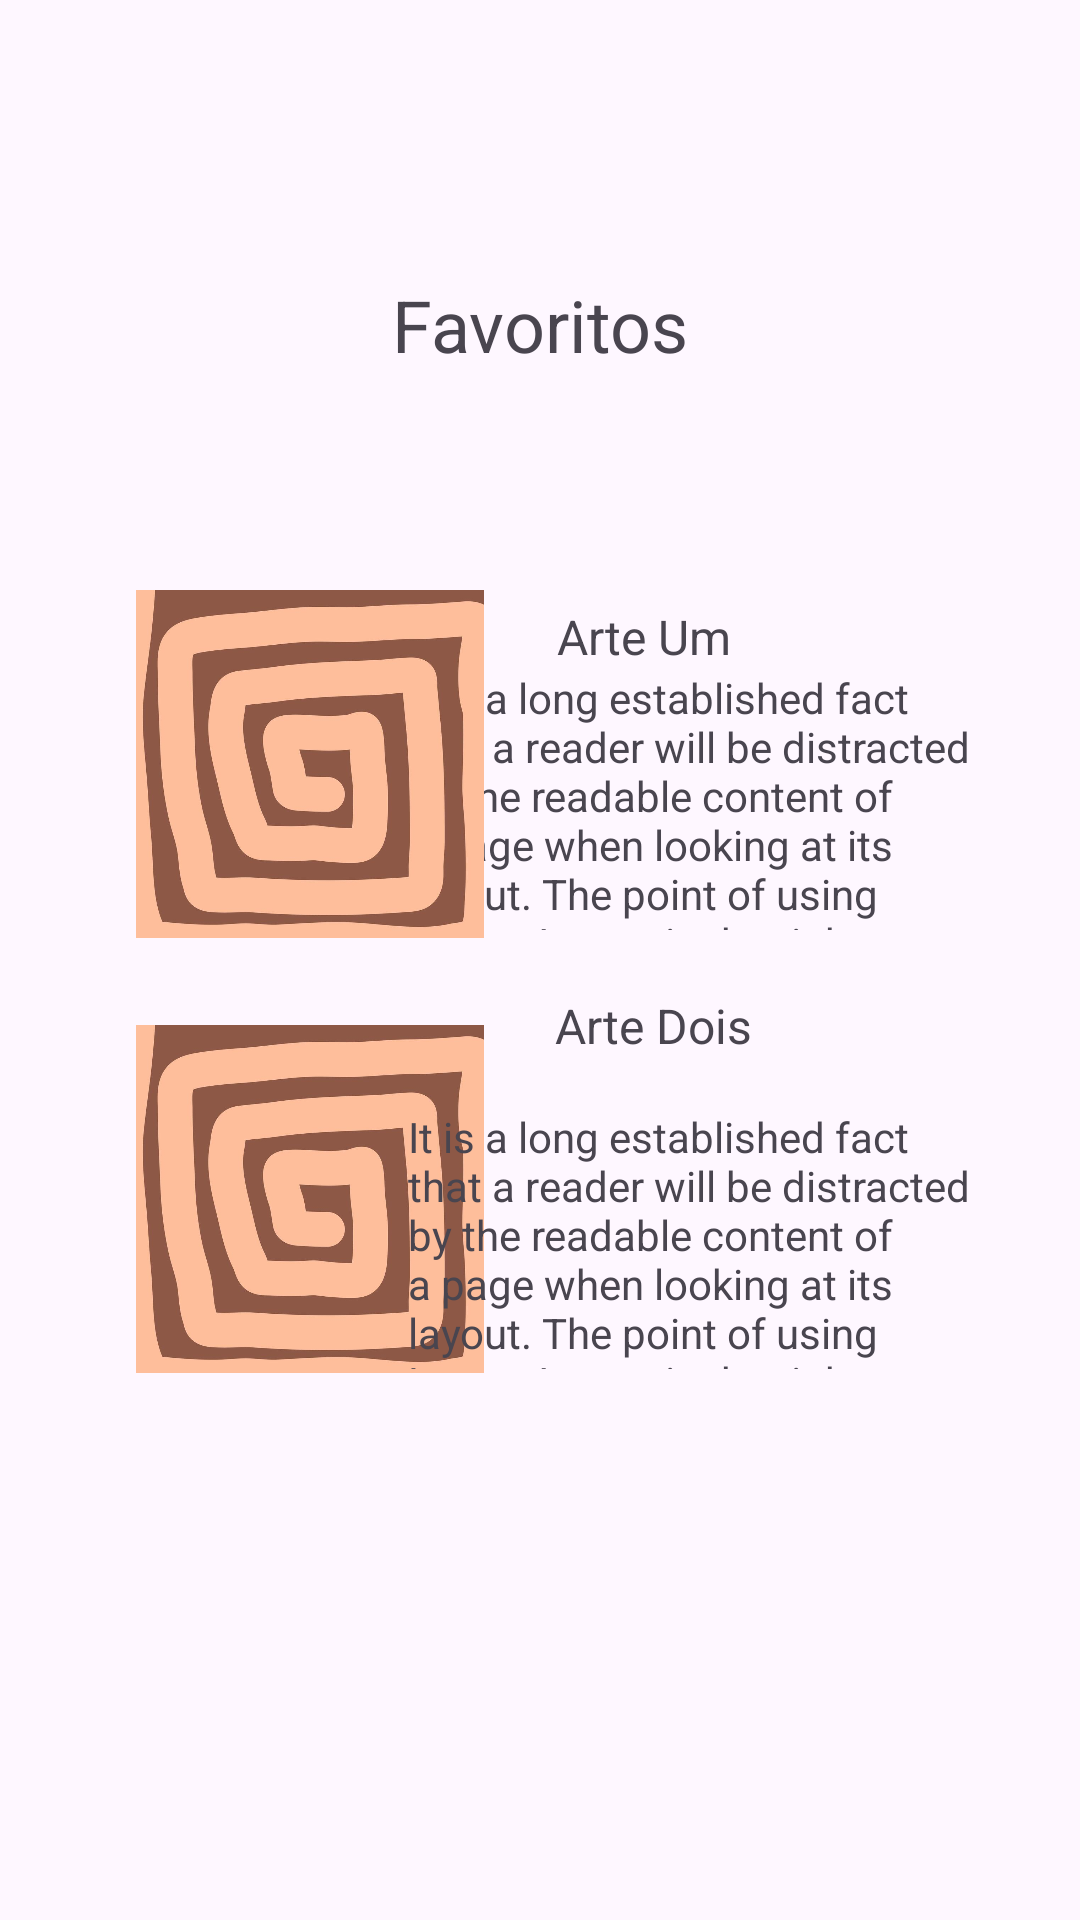

Android layout source for this screen:
<!-- AndroidManifest.xml: application theme Theme.TrabalhoDesenvolvimentoPlataformaMoveis -->
<!-- res/layout/favoritos.xml -->
<?xml version="1.0" encoding="utf-8"?>
<androidx.constraintlayout.widget.ConstraintLayout
    xmlns:android="http://schemas.android.com/apk/res/android"
    xmlns:app="http://schemas.android.com/apk/res-auto"
    xmlns:tools="http://schemas.android.com/tools"
    android:layout_width="match_parent"
    android:layout_height="match_parent"
    android:padding="16dp">


    <LinearLayout
        android:id="@+id/favoritosLayout"
        android:layout_width="match_parent"
        android:layout_height="match_parent"
        android:orientation="vertical"
        android:padding="16dp"
        xmlns:android="http://schemas.android.com/apk/res/android" />

    <TextView
        android:id="@+id/textView3"
        android:layout_width="191dp"
        android:layout_height="87dp"
        android:text="It is a long established fact that a reader will be distracted by the readable content of a page when looking at its layout. The point of using Lorem Ipsum is that it has a more-or-less normal distribution"
        app:layout_constraintBottom_toBottomOf="parent"
        app:layout_constraintEnd_toEndOf="parent"
        app:layout_constraintHorizontal_bias="0.877"
        app:layout_constraintStart_toStartOf="parent"
        app:layout_constraintTop_toTopOf="parent"
        app:layout_constraintVertical_bias="0.397" />

    <TextView
        android:layout_width="wrap_content"
        android:layout_height="wrap_content"
        android:text="Favoritos"
        android:textSize="24sp"
        app:layout_constraintBottom_toBottomOf="parent"
        app:layout_constraintEnd_toEndOf="parent"
        app:layout_constraintStart_toStartOf="parent"
        app:layout_constraintTop_toTopOf="parent"
        app:layout_constraintVertical_bias="0.132" />


    <ImageView
        android:id="@+id/iconPaginaArteUm"
        android:layout_width="130dp"
        android:layout_height="116dp"
        app:layout_constraintBottom_toBottomOf="parent"
        app:layout_constraintEnd_toEndOf="parent"
        app:layout_constraintHorizontal_bias="0.112"
        app:layout_constraintStart_toStartOf="parent"
        app:layout_constraintTop_toTopOf="parent"
        app:layout_constraintVertical_bias="0.367"
        app:srcCompat="@drawable/_8805347_a_arte_do_uma_espiral_anexo_dentro_uma_quadrado_vetor" />

    <ImageView
        android:id="@+id/iconPaginaArteUm3"
        android:layout_width="130dp"
        android:layout_height="116dp"
        app:layout_constraintBottom_toBottomOf="parent"
        app:layout_constraintEnd_toEndOf="parent"
        app:layout_constraintHorizontal_bias="0.112"
        app:layout_constraintStart_toStartOf="parent"
        app:layout_constraintTop_toTopOf="parent"
        app:layout_constraintVertical_bias="0.662"
        app:srcCompat="@drawable/_8805347_a_arte_do_uma_espiral_anexo_dentro_uma_quadrado_vetor" />

    <TextView
        android:id="@+id/descricaoArteUm"
        android:layout_width="wrap_content"
        android:layout_height="wrap_content"
        android:text="Arte Um"
        android:textSize="16sp"
        app:layout_constraintBottom_toBottomOf="parent"
        app:layout_constraintEnd_toEndOf="parent"
        app:layout_constraintHorizontal_bias="0.629"
        app:layout_constraintStart_toStartOf="parent"
        app:layout_constraintTop_toTopOf="parent"
        app:layout_constraintVertical_bias="0.316" />

    <TextView
        android:id="@+id/descricaoArteUm2"
        android:layout_width="wrap_content"
        android:layout_height="wrap_content"
        android:text="Arte Dois"
        android:textSize="16sp"
        app:layout_constraintBottom_toBottomOf="parent"
        app:layout_constraintEnd_toEndOf="parent"
        app:layout_constraintHorizontal_bias="0.645"
        app:layout_constraintStart_toStartOf="parent"
        app:layout_constraintTop_toTopOf="parent"
        app:layout_constraintVertical_bias="0.537" />

    <TextView
        android:id="@+id/textView2"
        android:layout_width="191dp"
        android:layout_height="87dp"
        android:text="It is a long established fact that a reader will be distracted by the readable content of a page when looking at its layout. The point of using Lorem Ipsum is that it has a more-or-less normal distribution"
        app:layout_constraintBottom_toBottomOf="parent"
        app:layout_constraintEnd_toEndOf="parent"
        app:layout_constraintHorizontal_bias="0.877"
        app:layout_constraintStart_toStartOf="parent"
        app:layout_constraintTop_toTopOf="parent"
        app:layout_constraintVertical_bias="0.678" />

</androidx.constraintlayout.widget.ConstraintLayout>
<!-- resources referenced by this layout -->
<resources>
  <!-- drawable _8805347_a_arte_do_uma_espiral_anexo_dentro_uma_quadrado_vetor: jpg bitmap (drawable, 35776 bytes) -->
  <style name="Theme.TrabalhoDesenvolvimentoPlataformaMoveis" parent="Base.Theme.TrabalhoDesenvolvimentoPlataformaMoveis" />
  <style name="Base.Theme.TrabalhoDesenvolvimentoPlataformaMoveis" parent="Theme.Material3.DayNight.NoActionBar">
          
          
      </style>
</resources>
